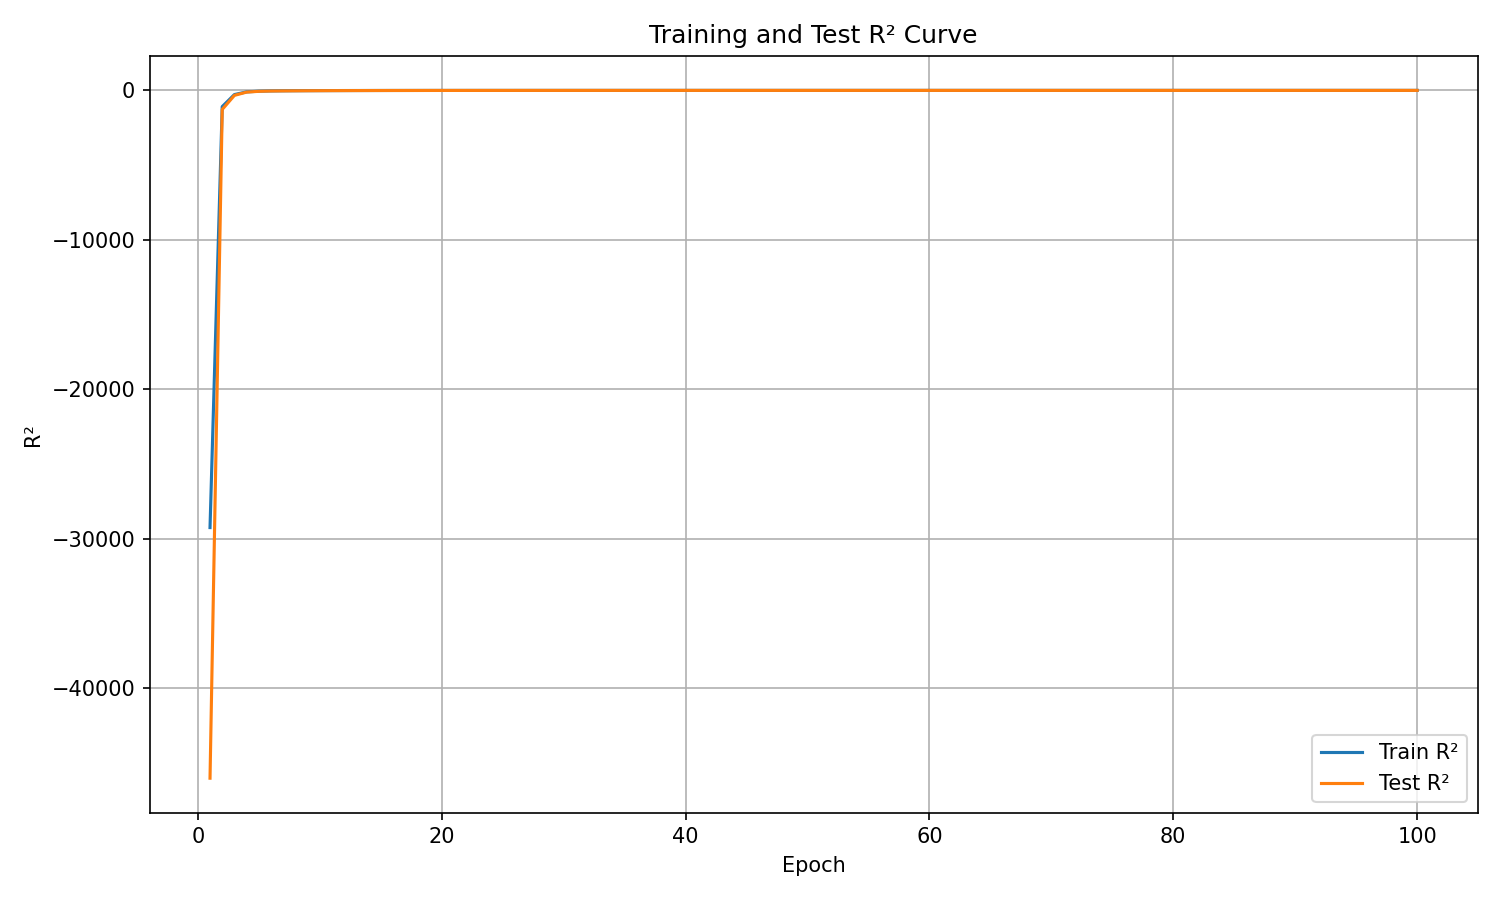

The data file committed next to this chart (first rows):
epoch, train_r², test_r²
1, -29249, -46017
2, -1085, -1274
3, -279.2, -331.8
4, -99.42, -114.5
5, -53.22, -61.21
6, -34.59, -41.09
7, -26.03, -32.85
8, -20.89, -27.59
9, -17.07, -22.62
10, -14.14, -19.32
11, -11.58, -15.96
12, -9.432, -13.52
13, -7.752, -11.3
14, -6.404, -9.194
15, -5.308, -7.414
16, -4.412, -5.93
17, -3.668, -4.72
18, -3.043, -3.959
19, -2.537, -3.093
20, -2.12, -2.473
21, -1.755, -2.096
22, -1.45, -1.68
23, -1.186, -1.371
24, -0.9425, -1.105
25, -0.7523, -0.8266
26, -0.564, -0.7039
27, -0.3915, -0.4928
28, -0.2546, -0.3139
29, -0.1165, -0.2068
30, 0.02237, -0.07767
31, 0.2785, 0.154
32, 0.3744, 0.2384
33, 0.4534, 0.3487
34, 0.5114, 0.3828
35, 0.5567, 0.4629
36, 0.6073, 0.5155
37, 0.6427, 0.5613
38, 0.6642, 0.5849
39, 0.6984, 0.6223
40, 0.7247, 0.6548
41, 0.7486, 0.6776
42, 0.7652, 0.6917
43, 0.7814, 0.7142
44, 0.7978, 0.7359
45, 0.8111, 0.756
46, 0.821, 0.7604
47, 0.8316, 0.7704
48, 0.8385, 0.7849
49, 0.8498, 0.7962
50, 0.8561, 0.8015
51, 0.8651, 0.8088
52, 0.8706, 0.8126
53, 0.8764, 0.8166
54, 0.8807, 0.8251
55, 0.8878, 0.8326
56, 0.8893, 0.8343
57, 0.897, 0.8399
58, 0.8992, 0.8429
59, 0.9036, 0.8461
60, 0.907, 0.8469
... 40 more rows
